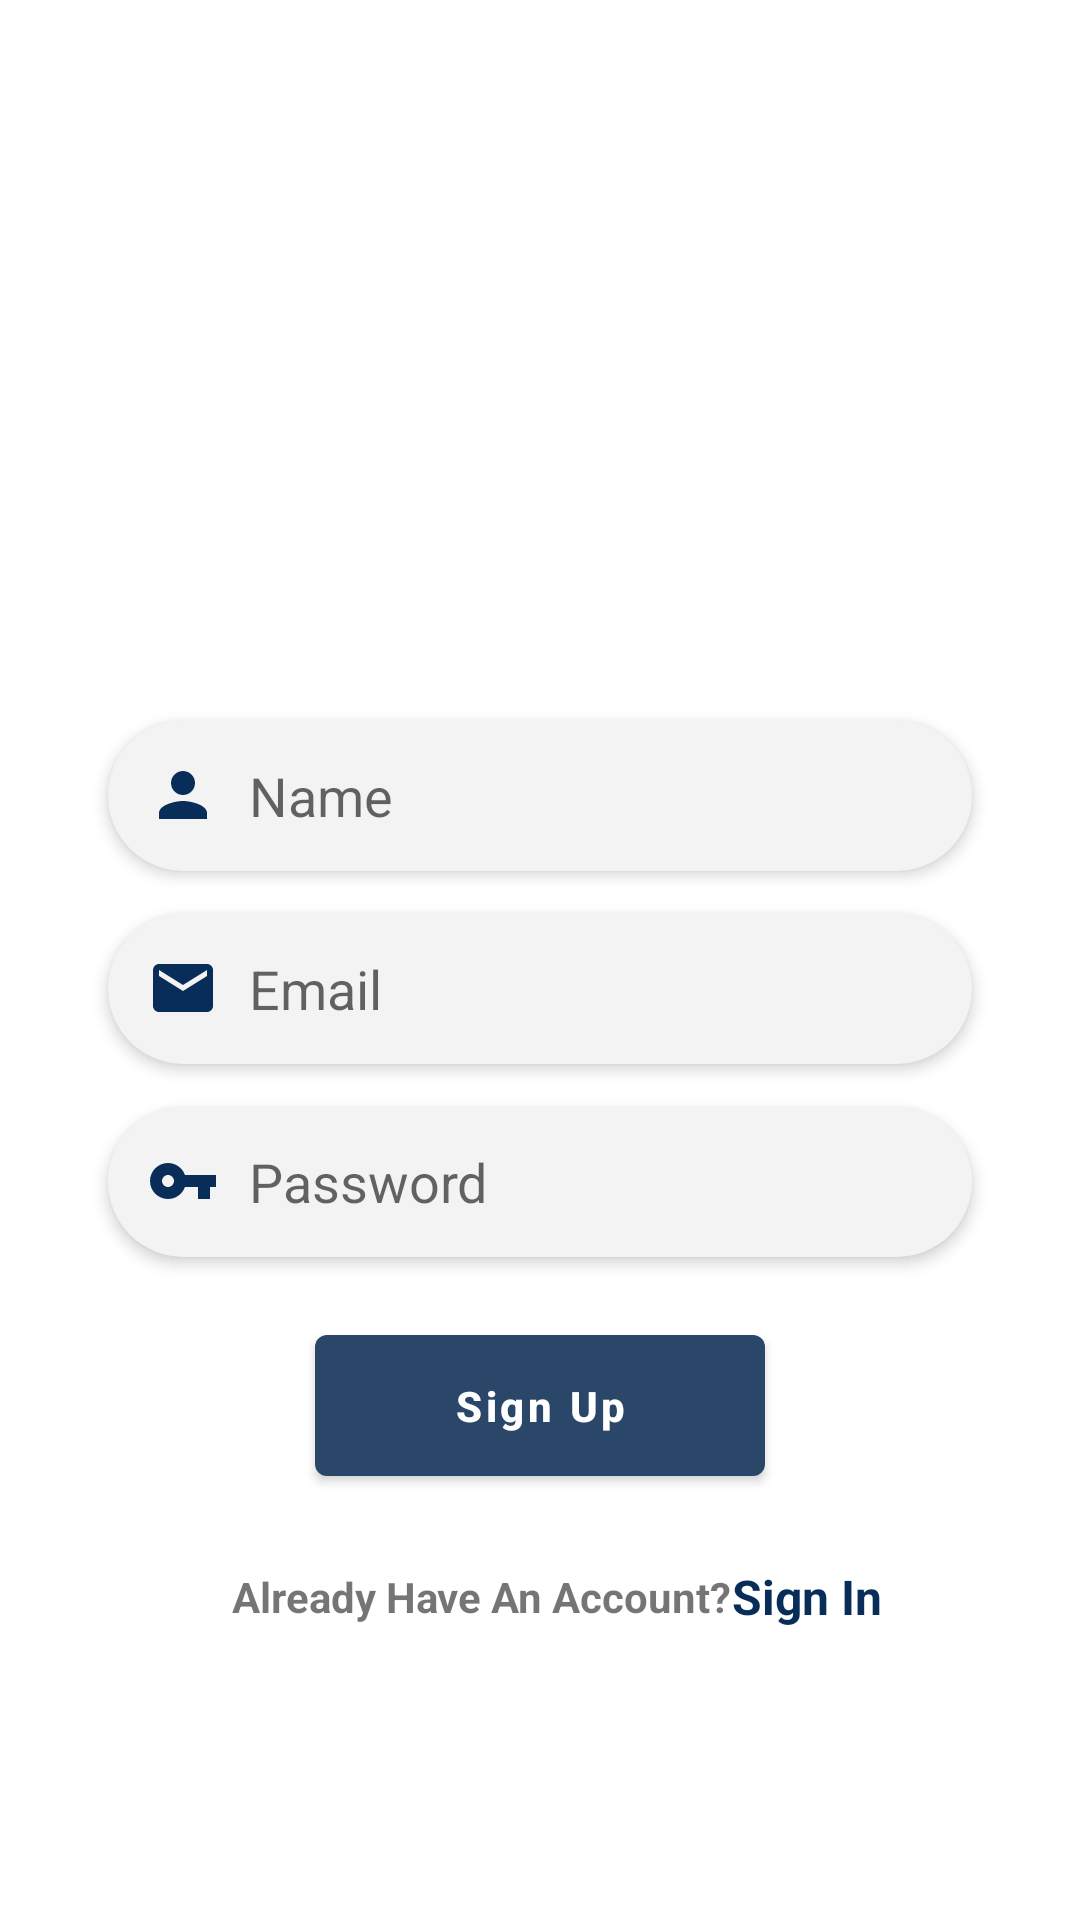

Here is an Android app screen rendered from its layout file. Give the layout XML and the strings, colors and styles it references.
<!-- AndroidManifest.xml: application theme Theme.GrocerylK -->
<!-- res/layout/activity_registration.xml -->
<?xml version="1.0" encoding="utf-8"?>
<androidx.constraintlayout.widget.ConstraintLayout xmlns:android="http://schemas.android.com/apk/res/android"
    xmlns:app="http://schemas.android.com/apk/res-auto"
    xmlns:tools="http://schemas.android.com/tools"
    android:id="@+id/main"
    android:layout_width="match_parent"
    android:layout_height="match_parent"
    tools:context=".RegistrationActivity"
    android:background="@color/white">

    <ImageView
        android:id="@+id/reg_img"
        android:layout_width="match_parent"
        android:layout_height="200dp"
        android:layout_marginTop="20dp"
        android:src="@mipmap/regbg"
        app:layout_constraintEnd_toEndOf="parent"
        app:layout_constraintStart_toStartOf="parent"
        app:layout_constraintTop_toTopOf="parent"/>

    <EditText
        android:textColor="#888887"
        android:id="@+id/name"
        android:layout_width="0dp"
        android:layout_height="wrap_content"
        android:layout_marginTop="20dp"
        android:background="@drawable/edittext_background"
        android:drawableStart="@drawable/ic_baseline_person_24"
        android:drawablePadding="10dp"
        android:elevation="3dp"
        android:padding="13dp"
        android:hint="@string/name"
        app:layout_constraintEnd_toEndOf="parent"
        app:layout_constraintStart_toStartOf="parent"
        app:layout_constraintTop_toBottomOf="@id/reg_img"
        app:layout_constraintWidth_percent=".8" />

    <EditText
        android:textColor="#888887"
        android:id="@+id/email_reg"
        android:layout_width="0dp"
        android:layout_height="wrap_content"
        android:background="@drawable/edittext_background"
        android:drawableStart="@drawable/ic_baseline_email_24"
        android:drawablePadding="10dp"
        android:elevation="3dp"
        android:padding="13dp"
        android:hint="Email"
        android:inputType="textEmailAddress"
        android:importantForAutofill="no"
        android:layout_marginTop="14dp"
        app:layout_constraintEnd_toEndOf="parent"
        app:layout_constraintStart_toStartOf="parent"
        app:layout_constraintTop_toBottomOf="@+id/name"
        app:layout_constraintWidth_percent=".8" />

    <EditText
        android:textColor="#888887"
        android:id="@+id/password_reg"
        android:layout_width="0dp"
        android:layout_height="wrap_content"
        android:background="@drawable/edittext_background"
        android:drawableStart="@drawable/keylog"
        android:drawablePadding="10dp"
        android:elevation="3dp"
        android:padding="13dp"
        android:hint="Password"
        android:inputType="textPassword"
        android:layout_marginTop="14dp"
        app:layout_constraintEnd_toEndOf="parent"
        app:layout_constraintStart_toStartOf="parent"
        app:layout_constraintTop_toBottomOf="@id/email_reg"
        app:layout_constraintWidth_percent=".8" />

    <Button
        android:id="@+id/reg_btn"
        android:layout_width="150dp"
        android:layout_height="wrap_content"
        android:padding="14dp"
        android:text="Sign Up"
        android:textAllCaps="false"
        android:textStyle="bold"
        app:layout_constraintEnd_toEndOf="parent"
        app:layout_constraintStart_toStartOf="parent"
        app:layout_constraintTop_toBottomOf="@+id/password_reg"
        android:layout_marginTop="20dp"/>

    <TextView
        android:id="@+id/textView"
        android:layout_width="wrap_content"
        android:layout_height="wrap_content"
        android:text="Already Have An Account?"
        android:textStyle="bold"
        app:layout_constraintBottom_toBottomOf="parent"
        app:layout_constraintEnd_toEndOf="parent"
        app:layout_constraintStart_toStartOf="parent"
        app:layout_constraintTop_toBottomOf="@+id/reg_btn"
        app:layout_constraintVertical_bias=".2"
        app:layout_constraintHorizontal_bias=".4"/>

    <TextView
        android:id="@+id/sign_in"
        android:layout_width="wrap_content"
        android:layout_height="wrap_content"
        android:text="Sign In"
        android:textColor="@color/purple_700"
        app:layout_constraintHorizontal_bias="0"
        android:textSize="16sp"
        android:textStyle="bold"
        app:layout_constraintBottom_toBottomOf="@+id/textView"
        app:layout_constraintEnd_toEndOf="parent"
        app:layout_constraintStart_toEndOf="@+id/textView"
        app:layout_constraintTop_toTopOf="@+id/textView"
        />

</androidx.constraintlayout.widget.ConstraintLayout>
<!-- resources referenced by this layout -->
<resources>
  <color name="purple_700">#082d59</color>
  <color name="white">#FFFFFFFF</color>
  <!-- drawable edittext_background (drawable) -->
  <?xml version="1.0" encoding="utf-8"?>
  <shape xmlns:android="http://schemas.android.com/apk/res/android">
  
      <solid android:color="#F4f3f3"/>
      <corners android:radius="30dp"/>
  
  </shape>
  <!-- drawable ic_baseline_email_24 (drawable) -->
  <vector android:height="24dp" android:tint="#082d59"
      android:viewportHeight="24" android:viewportWidth="24"
      android:width="24dp" xmlns:android="http://schemas.android.com/apk/res/android">
      <path android:fillColor="@android:color/white" android:pathData="M20,4L4,4c-1.1,0 -1.99,0.9 -1.99,2L2,18c0,1.1 0.9,2 2,2h16c1.1,0 2,-0.9 2,-2L22,6c0,-1.1 -0.9,-2 -2,-2zM20,8l-8,5 -8,-5L4,6l8,5 8,-5v2z"/>
  </vector>
  <!-- drawable ic_baseline_person_24 (drawable) -->
  <vector android:height="24dp" android:tint="#082d59"
      android:viewportHeight="24" android:viewportWidth="24"
      android:width="24dp" xmlns:android="http://schemas.android.com/apk/res/android">
      <path android:fillColor="@android:color/white" android:pathData="M12,12c2.21,0 4,-1.79 4,-4s-1.79,-4 -4,-4 -4,1.79 -4,4 1.79,4 4,4zM12,14c-2.67,0 -8,1.34 -8,4v2h16v-2c0,-2.66 -5.33,-4 -8,-4z"/>
  </vector>
  <!-- drawable keylog (drawable) -->
  <vector android:height="24dp" android:tint="#082d59"
      android:viewportHeight="24" android:viewportWidth="24"
      android:width="24dp" xmlns:android="http://schemas.android.com/apk/res/android">
      <path android:fillColor="@android:color/white" android:pathData="M12.65,10C11.83,7.67 9.61,6 7,6c-3.31,0 -6,2.69 -6,6s2.69,6 6,6c2.61,0 4.83,-1.67 5.65,-4H17v4h4v-4h2v-4H12.65zM7,14c-1.1,0 -2,-0.9 -2,-2s0.9,-2 2,-2 2,0.9 2,2 -0.9,2 -2,2z"/>
  </vector>
  <string name="name">Name</string>
  <style name="Theme.GrocerylK" parent="Theme.MaterialComponents.DayNight.NoActionBar">
          
          <item name="colorPrimary">@color/purple_500</item>
          <item name="colorPrimaryVariant">@color/purple_700</item>
          <item name="colorOnPrimary">@color/white</item>
          
          <item name="colorSecondary">@color/teal_200</item>
          <item name="colorSecondaryVariant">@color/teal_700</item>
          <item name="colorOnSecondary">@color/black</item>
          
          <item name="android:statusBarColor">?attr/colorPrimaryVariant</item>
          
      </style>
  <color name="purple_500">#2a4669</color>
  <color name="teal_200">#041a36</color>
  <color name="teal_700">#00142b</color>
  <color name="black">#FF000000</color>
</resources>
